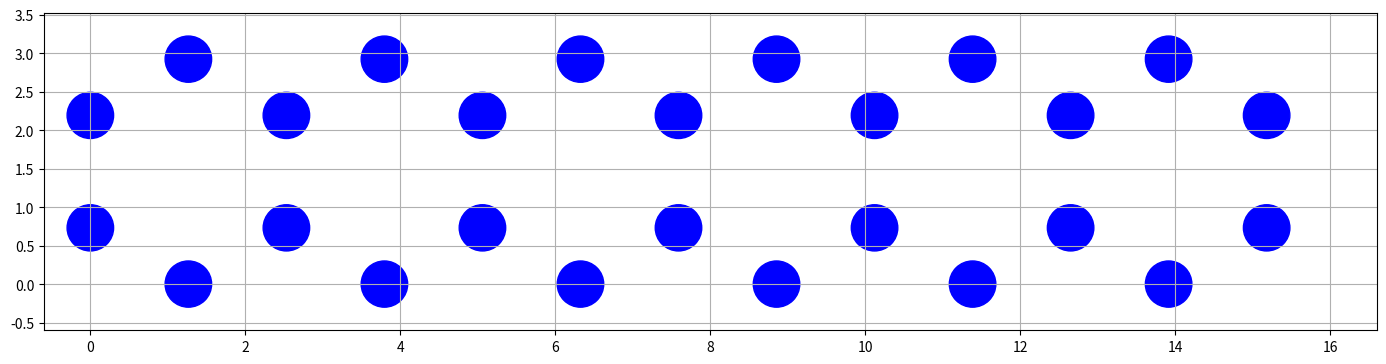

Recreate this plot in Python.
import matplotlib.pyplot as plt

def plt2Dlat(x, L, R, deltaH=0):
    H = 0.0
    for i in range(3, len(x), 3):
        H = H + x[(i+3*deltaH)%len(x)]
    fig, ax = plt.subplots(figsize=(L+4*R, H+4*R))
    plt.xlim(-2*R, L+2*R)
    plt.ylim(-2*R, H+2*R)
    h = 0.0
    for i in range(0, len(x), 3):
        l = x[(i+3*deltaH)%len(x)+1]
        while l <= L:
            circle1 = plt.Circle((l, h), R, color='blue')
            l = l + x[(i+3*deltaH)%len(x)+2]
            ax.add_artist(circle1)
        h = h + x[((i+3*deltaH)+3)%len(x)]
    grid1 = plt.grid(True) 
    fig.savefig('plotcircles.png')

x = 0.730256,0,2.52968,1.46051,0,2.52968,0.730256,1.26484,2.52968,1.46051,1.26484,2.52968
    
L = 16
R=0.3
plt2Dlat(x, L, R, 3)
